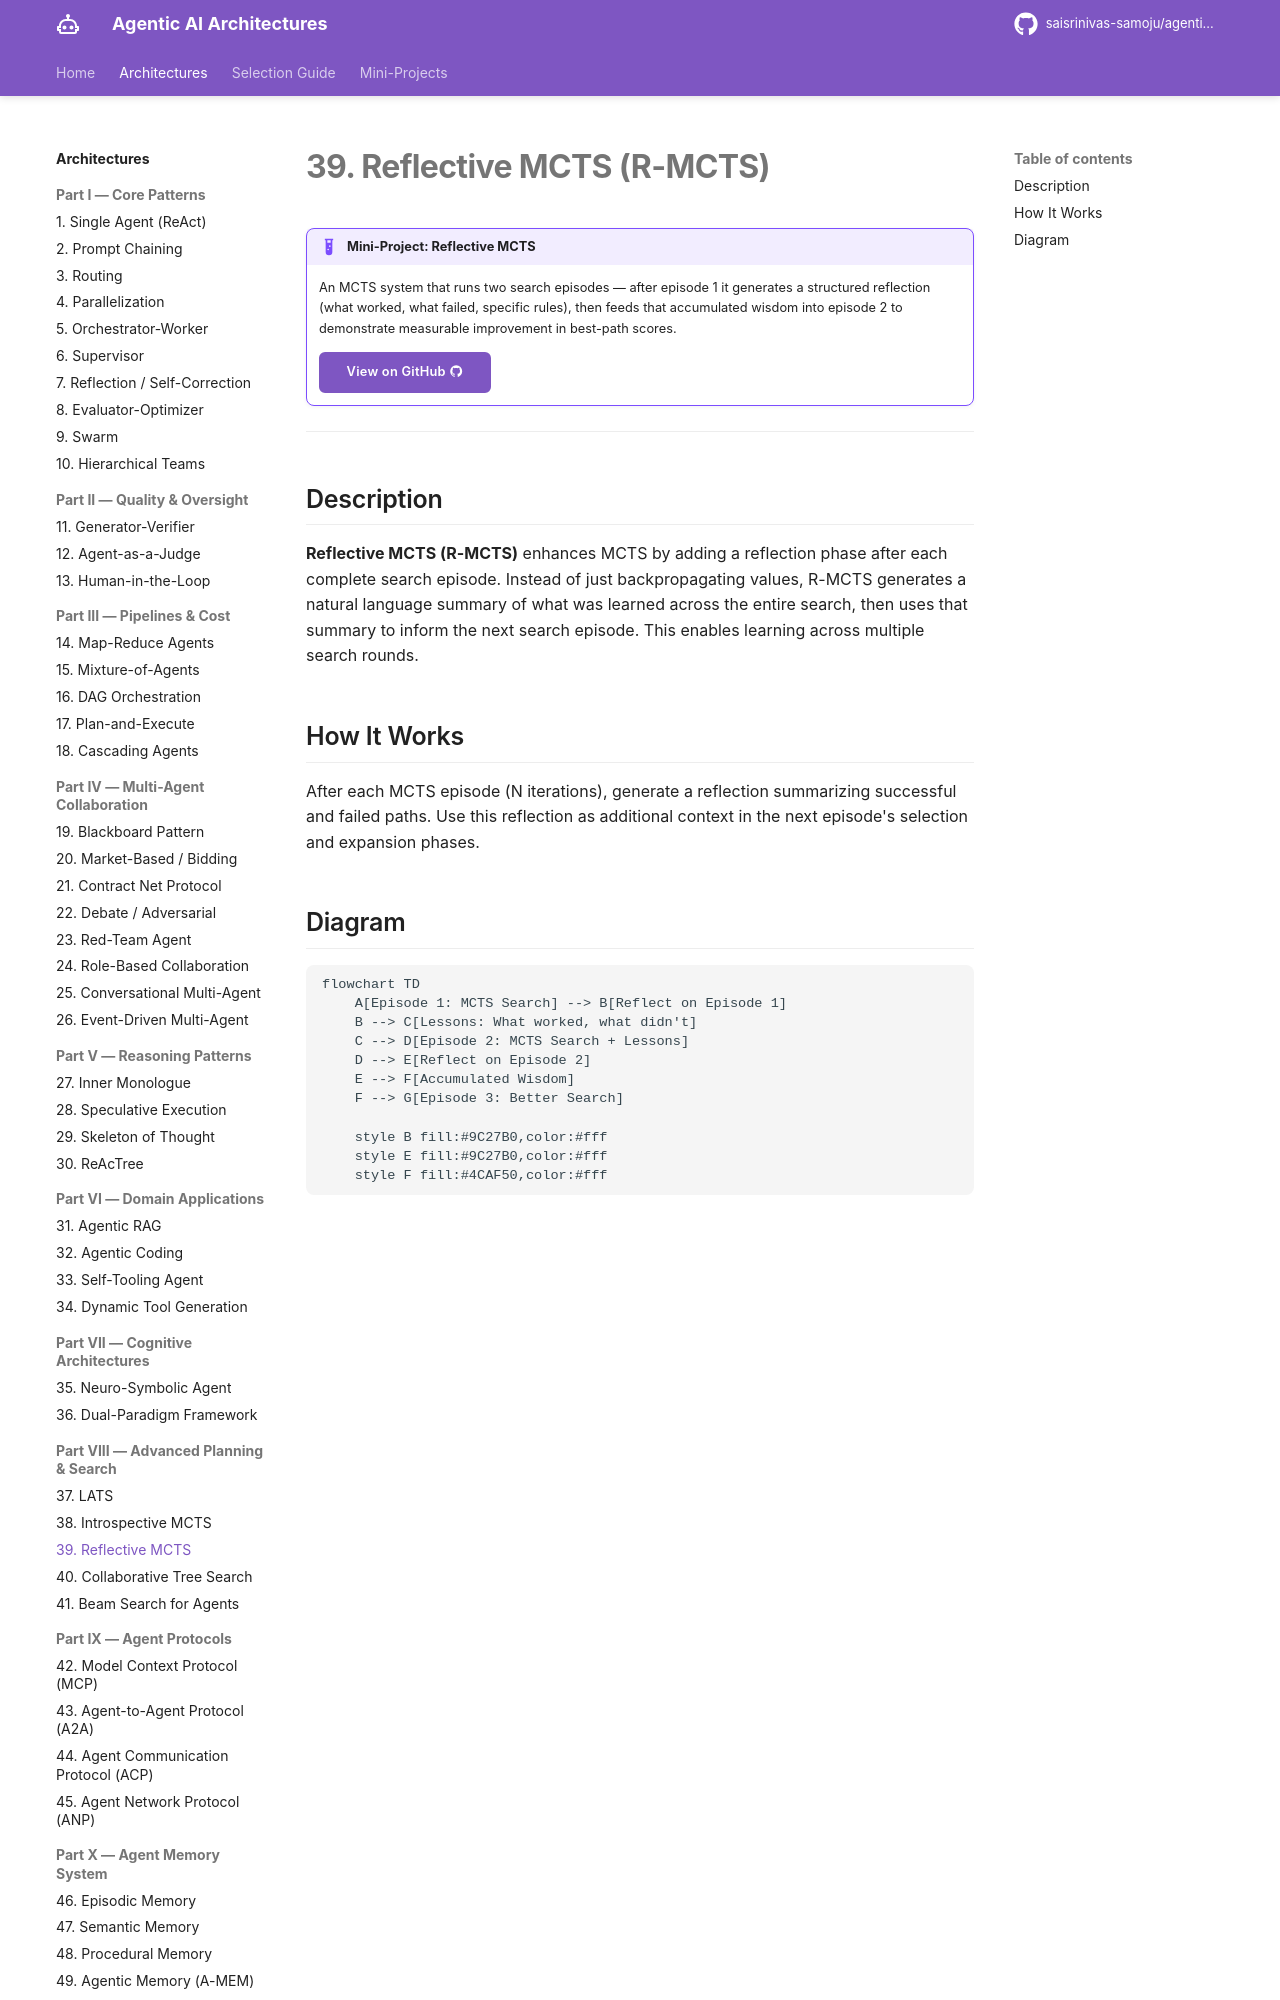

repository: saisrinivas-samoju/agentic_architectures · page: architectures/reflective-mcts/index.html · generator: mkdocs

# 39. Reflective MCTS (R-MCTS)

!!! example "Mini-Project: Reflective MCTS"
    An MCTS system that runs two search episodes — after episode 1 it generates a structured reflection (what worked, what failed, specific rules), then feeds that accumulated wisdom into episode 2 to demonstrate measurable improvement in best-path scores.

    [View on GitHub :material-github:](https://github.com/saisrinivas-samoju/agentic_architectures/blob/main/mini-projects/39-reflective-mcts.ipynb){ .md-button .md-button--primary }

---

## Description

**Reflective MCTS (R-MCTS)** enhances MCTS by adding a reflection phase after each complete search episode. Instead of just backpropagating values, R-MCTS generates a natural language summary of what was learned across the entire search, then uses that summary to inform the next search episode. This enables learning across multiple search rounds.
